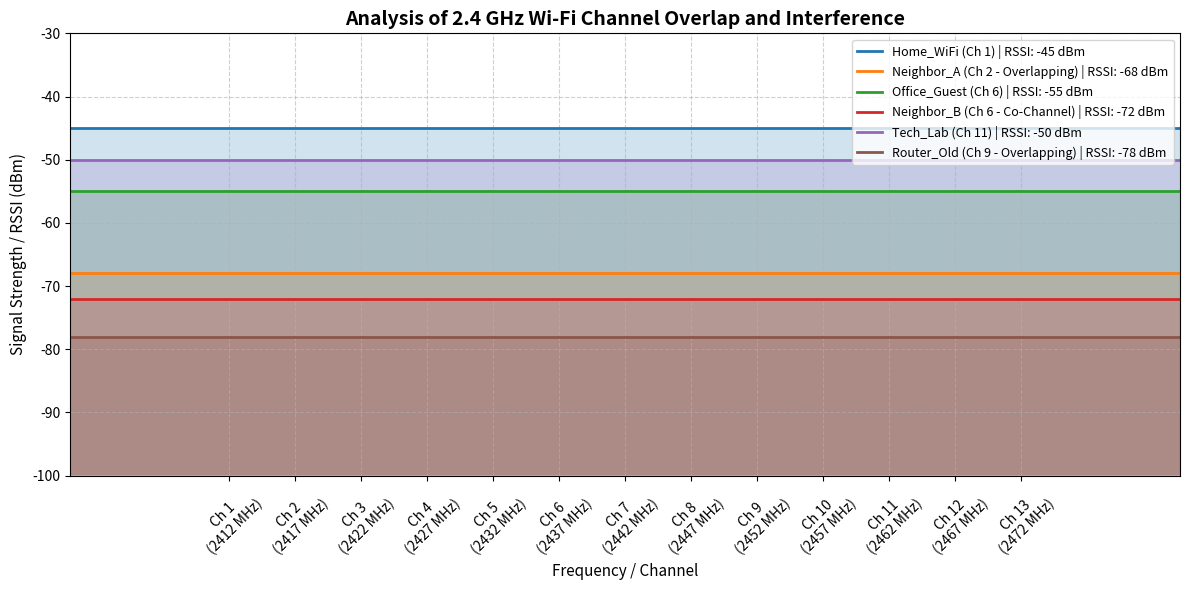

Generate this figure with matplotlib: (Note: this script raises an exception after producing the figure.)
"""
Experiment No. 6
Analysis of 2.4 GHz Wi-Fi Channel Overlap and Interference
"""

import matplotlib
matplotlib.use('Agg')
import matplotlib.pyplot as plt
import numpy as np
import pandas as pd

def generate_channel_wave(channel, rssi, num_points=1000):
    """
    Generates a bell curve representing a 20 MHz wide 2.4 GHz Wi-Fi channel spectrum.
    """
    # 2.4 GHz Channel Center Frequencies in MHz
    center_freq = 2412 + 5 * (channel - 1)
    bandwidth = 20  # 20 MHz standard channel bandwidth
    
    # Generate frequency array covering the 2.4 GHz band
    freqs = np.linspace(2400, 2484, num_points)
    
    # Gaussian bell curve model for signal spectral mask
    sigma = bandwidth / 2.355  # Full Width at Half Maximum (FWHM) approximation
    signal = rssi + 100 * np.exp(-((freqs - center_freq) ** 2) / (2 * sigma ** 2))
    
    # Set floor noise level outside signal peak
    signal = np.clip(signal, -100, rssi)
    return freqs, signal

def analyze_interference():
    # Sample scanned Wi-Fi networks data (SSID, Channel, RSSI in dBm)
    wifi_data = [
        {"SSID": "Home_WiFi (Ch 1)", "channel": 1, "rssi": -45},
        {"SSID": "Neighbor_A (Ch 2 - Overlapping)", "channel": 2, "rssi": -68},
        {"SSID": "Office_Guest (Ch 6)", "channel": 6, "rssi": -55},
        {"SSID": "Neighbor_B (Ch 6 - Co-Channel)", "channel": 6, "rssi": -72},
        {"SSID": "Tech_Lab (Ch 11)", "channel": 11, "rssi": -50},
        {"SSID": "Router_Old (Ch 9 - Overlapping)", "channel": 9, "rssi": -78},
    ]

    df = pd.DataFrame(wifi_data)
    
    print("EXPERIMENT 6 — Wi-Fi Channel Interference Analysis")
    print("\nScanned Wi-Fi Networks:")
    print(df.to_string(index=False))
    
    # Setup plot
    plt.figure(figsize=(12, 6))
    freqs = np.linspace(2400, 2484, 1000)
    
    for idx, row in df.iterrows():
        _, signal = generate_channel_wave(row["channel"], row["rssi"])
        plt.plot(freqs, signal, label=f"{row['SSID']} | RSSI: {row['rssi']} dBm", linewidth=2)
        plt.fill_between(freqs, -100, signal, alpha=0.2)

    # Label channels on top x-axis
    ch_centers = [2412 + 5 * (ch - 1) for ch in range(1, 14)]
    plt.xticks(ch_centers, [f"Ch {ch}\n({2412 + 5*(ch-1)} MHz)" for ch in range(1, 14)], rotation=45)
    
    plt.title("Analysis of 2.4 GHz Wi-Fi Channel Overlap and Interference", fontsize=14, fontweight='bold')
    plt.xlabel("Frequency / Channel", fontsize=11)
    plt.ylabel("Signal Strength / RSSI (dBm)", fontsize=11)
    plt.ylim(-100, -30)
    plt.xlim(2400, 2484)
    plt.grid(True, linestyle="--", alpha=0.6)
    plt.legend(loc="upper right", fontsize=9)
    plt.tight_layout()
    
    plt.savefig('/home/chiragk/mdmlab/outputs/exp6_channel_interference.png', dpi=150, bbox_inches='tight')
    print("\nGraph saved: exp6_channel_interference.png")

if __name__ == "__main__":
    analyze_interference()
